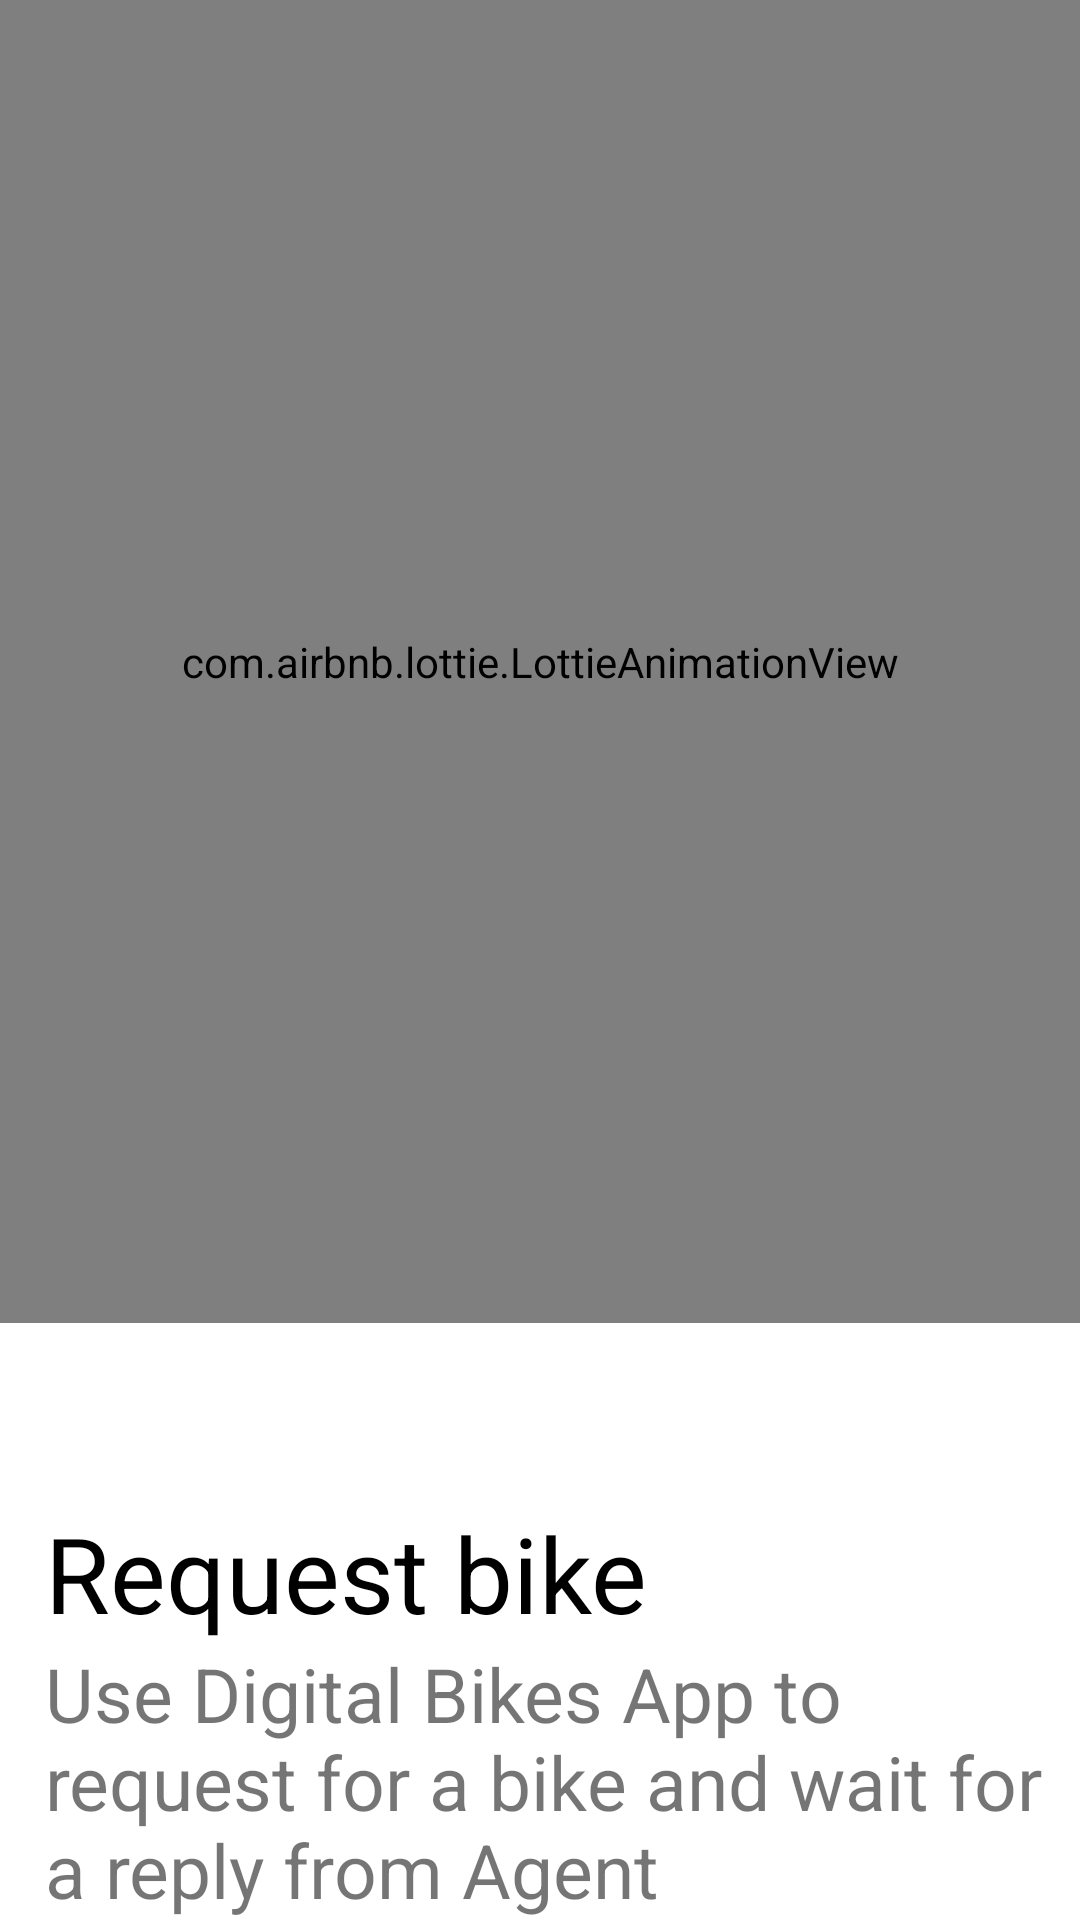

Here is an Android app screen rendered from its layout file. Give the layout XML and the strings, colors and styles it references.
<!-- AndroidManifest.xml: application theme Theme.DigitalBikes -->
<!-- res/layout/step2.xml -->
<?xml version="1.0" encoding="utf-8"?>
<LinearLayout xmlns:android="http://schemas.android.com/apk/res/android"
    xmlns:app="http://schemas.android.com/apk/res-auto"
    android:orientation="vertical"
    android:layout_width="match_parent"
    android:layout_height="match_parent">

    <com.airbnb.lottie.LottieAnimationView
        android:layout_width="match_parent"
        android:layout_height="175dp"
        android:layout_weight="1"
        app:lottie_autoPlay="true"
        app:lottie_fileName="lf30_editor_Xven5E.json"
        app:lottie_loop="true" />
    <TextView
        android:layout_width="wrap_content"
        android:layout_height="wrap_content"
        android:layout_marginTop="60dp"
        android:text="Request bike"
        android:textSize="35sp"
        android:paddingLeft="15dp"
        android:textColor="@color/black"
        android:layout_gravity="start"/>
    <TextView
        android:layout_width="wrap_content"
        android:layout_height="wrap_content"
        android:paddingLeft="15dp"
        android:text="Use Digital Bikes App to request for a bike and wait for a reply from Agent"
        android:textSize="25sp"
        android:layout_gravity="center_horizontal"/>
</LinearLayout>
<!-- resources referenced by this layout -->
<resources>
  <color name="black">#000</color>
  <style name="Theme.DigitalBikes" parent="Theme.MaterialComponents.Light.NoActionBar">
          <item name="colorPrimary">@color/orange</item>
          <item name="colorPrimaryDark">@color/darkdarkTurq</item>
          <item name="colorAccent">@color/cyan</item>
          
          <item name="android:actionBarSize">45dp</item>
      </style>
  <color name="orange">#ec7e29</color>
  <color name="darkdarkTurq">#1A454E</color>
  <color name="cyan">#00ffff</color>
</resources>
